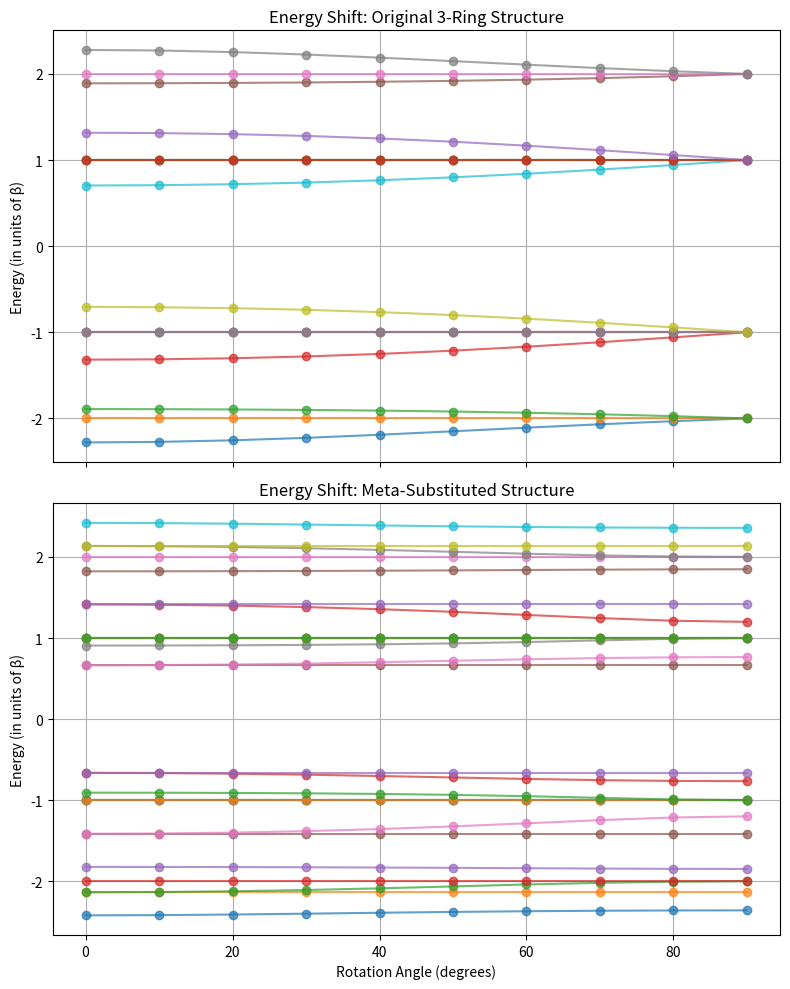

Here is the Python script that generated this plot:
import numpy as np
import matplotlib.pyplot as plt
import scipy.linalg

# Define Hückel parameters
beta = -1  # Resonance integral (sets energy scale)

# Function to construct Hamiltonian for given structure
def construct_hamiltonian(meta_substituted=False):
    n_rings = 3 if not meta_substituted else 5
    n_atoms = n_rings * 6  # Each benzene ring has 6 carbon atoms
    H = np.zeros((n_atoms, n_atoms))
    
    # Populate the intra-ring nearest-neighbor connections
    for ring in range(n_rings):
        offset = ring * 6
        for i in range(6):
            H[offset + i, offset + (i + 1) % 6] = beta  # Benzene connectivity
            H[offset + (i + 1) % 6, offset + i] = beta
    
    # Maintain original para connections (C1 to C4)
    H[1, 10] = beta
    H[10, 1] = beta
    
    if meta_substituted:
        # Add meta-substituted connections (C3 and C5 to new rings)
        H[3, 18] = beta  # C3 to new benzene ring
        H[18, 3] = beta
        H[5, 24] = beta  # C5 to another new benzene ring
        H[24, 5] = beta
    
    return H

# Function to compute eigenvalues as function of rotation
def compute_shifted_energies(H, theta_deg):
    theta_rad = np.radians(theta_deg)
    beta_eff = beta * np.cos(theta_rad)  # Adjusted hopping parameter
    
    # Modify Hamiltonian for rotation of C4-linked benzene ring
    H_rotated = H.copy()
    H_rotated[10, 1] = beta_eff  # Adjust para linkage
    H_rotated[1, 10] = beta_eff
    
    # Solve for eigenvalues
    eigenvalues, _ = scipy.linalg.eigh(H_rotated)
    eigenvalues.sort()
    return eigenvalues

# Compute eigenvalues for different rotation angles
angles = np.linspace(0, 90, 10)  # From 0° (coplanar) to 90° (perpendicular)
H_original = construct_hamiltonian(meta_substituted=False)
H_meta_substituted = construct_hamiltonian(meta_substituted=True)

energy_shifts_original = np.array([compute_shifted_energies(H_original, theta) for theta in angles])
energy_shifts_meta = np.array([compute_shifted_energies(H_meta_substituted, theta) for theta in angles])

# Plot energy shifts
fig, axes = plt.subplots(2, 1, figsize=(8, 10), sharex=True)

for i in range(energy_shifts_original.shape[1]):
    axes[0].plot(angles, energy_shifts_original[:, i], marker='o', linestyle='-', alpha=0.7)
axes[0].set_ylabel("Energy (in units of β)")
axes[0].set_title("Energy Shift: Original 3-Ring Structure")
axes[0].grid(True)

for i in range(energy_shifts_meta.shape[1]):
    axes[1].plot(angles, energy_shifts_meta[:, i], marker='o', linestyle='-', alpha=0.7)
axes[1].set_xlabel("Rotation Angle (degrees)")
axes[1].set_ylabel("Energy (in units of β)")
axes[1].set_title("Energy Shift: Meta-Substituted Structure")
axes[1].grid(True)

plt.tight_layout()
plt.show()
